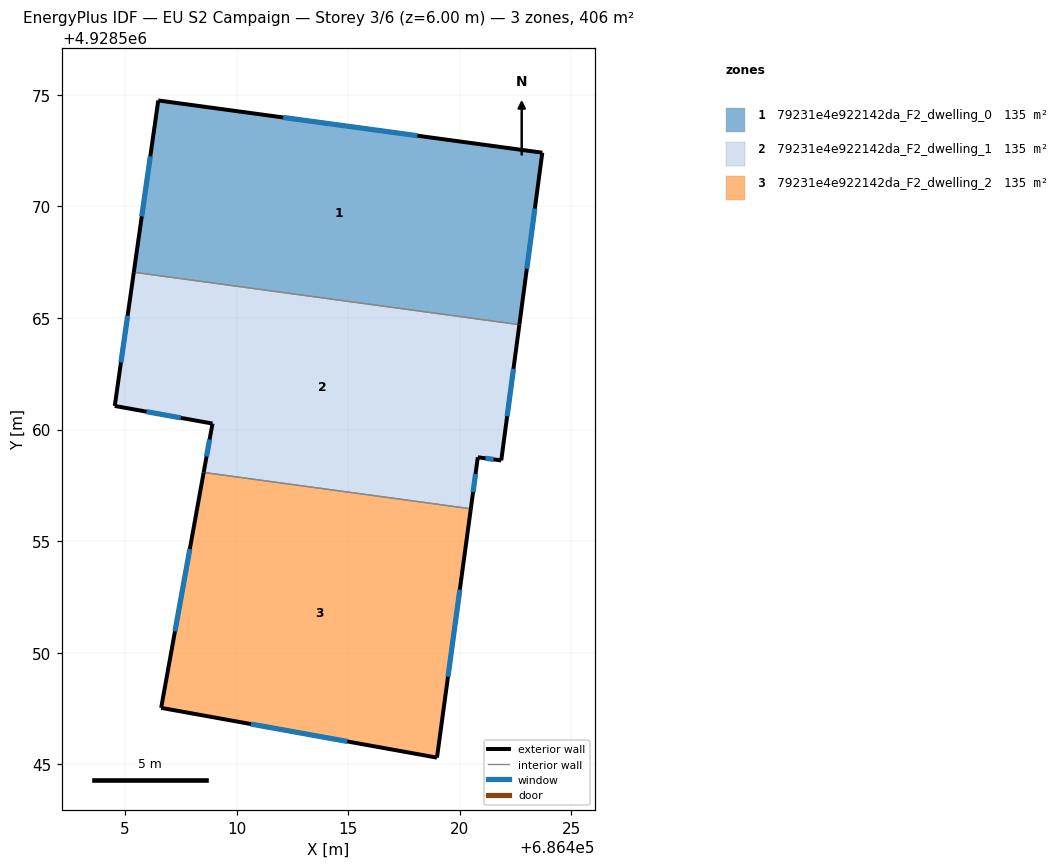
=== STOREY PLAN SPEC (per zone: floor XY polygon, exterior-wall plan segments, windows/doors) ===
zone 1: 79231e4e922142da_F2_dwelling_0  (135.3 m²)
  floor: (686422.67, 4928564.71) (686423.69, 4928572.41) (686406.48, 4928574.75) (686405.39, 4928567.05)
  exterior wall: (686406.48, 4928574.75) – (686423.69, 4928572.41)  [17.4 m]
    window: (686412.08, 4928573.99) – (686418.10, 4928573.17)  [6.4 m²]
  exterior wall: (686423.69, 4928572.41) – (686422.67, 4928564.71)  [7.8 m]
    window: (686423.36, 4928569.90) – (686423.00, 4928567.21)  [2.9 m²]
  exterior wall: (686405.39, 4928567.05) – (686406.48, 4928574.75)  [7.8 m]
    window: (686405.74, 4928569.56) – (686406.13, 4928572.25)  [2.9 m²]
  interior walls: 1
zone 2: 79231e4e922142da_F2_dwelling_1  (135.3 m²)
  floor: (686420.49, 4928556.45) (686420.80, 4928558.76) (686421.85, 4928558.62) (686422.67, 4928564.71) (686405.39, 4928567.05) (686404.53, 4928561.06) (686408.91, 4928560.27) (686408.52, 4928558.08)
  exterior wall: (686408.52, 4928558.08) – (686408.91, 4928560.27)  [2.2 m]
    window: (686408.65, 4928558.79) – (686408.79, 4928559.56)  [0.8 m²]
  exterior wall: (686408.91, 4928560.27) – (686404.53, 4928561.06)  [4.5 m]
    window: (686407.49, 4928560.53) – (686405.96, 4928560.81)  [1.6 m²]
  exterior wall: (686404.53, 4928561.06) – (686405.39, 4928567.05)  [6.1 m]
    window: (686404.81, 4928563.01) – (686405.11, 4928565.11)  [2.2 m²]
  exterior wall: (686422.67, 4928564.71) – (686421.85, 4928558.62)  [6.1 m]
    window: (686422.40, 4928562.73) – (686422.12, 4928560.60)  [2.3 m²]
  exterior wall: (686421.85, 4928558.62) – (686420.80, 4928558.76)  [1.1 m]
    window: (686421.51, 4928558.67) – (686421.15, 4928558.72)  [0.4 m²]
  exterior wall: (686420.80, 4928558.76) – (686420.49, 4928556.45)  [2.3 m]
    window: (686420.70, 4928558.01) – (686420.59, 4928557.20)  [0.9 m²]
  interior walls: 2
zone 3: 79231e4e922142da_F2_dwelling_2  (135.3 m²)
  floor: (686418.97, 4928545.30) (686420.49, 4928556.45) (686408.52, 4928558.08) (686406.61, 4928547.53)
  exterior wall: (686420.49, 4928556.45) – (686418.97, 4928545.30)  [11.3 m]
    window: (686420.00, 4928552.83) – (686419.47, 4928548.93)  [4.1 m²]
  exterior wall: (686418.97, 4928545.30) – (686406.61, 4928547.53)  [12.6 m]
    window: (686414.95, 4928546.03) – (686410.63, 4928546.81)  [4.6 m²]
  exterior wall: (686406.61, 4928547.53) – (686408.52, 4928558.08)  [10.7 m]
    window: (686407.23, 4928550.96) – (686407.90, 4928554.65)  [3.9 m²]
  interior walls: 1

=== DERIVED (storey summary) ===
Building: EU S2 Campaign
Storey: 3 of 6  (floor level z = 6.00 m)
Storey gross floor area: 405.9 m²
Zones on this storey: 3
  - 79231e4e922142da_F2_dwelling_0: floor 135.3 m²; exterior wall 32.9 m (98.8 m²); 3 window(s) 12.1 m²; WWR 12.2%
  - 79231e4e922142da_F2_dwelling_1: floor 135.3 m²; exterior wall 22.3 m (66.8 m²); 6 window(s) 8.2 m²; WWR 12.2%
  - 79231e4e922142da_F2_dwelling_2: floor 135.3 m²; exterior wall 34.5 m (103.6 m²); 3 window(s) 12.7 m²; WWR 12.2%
Zone adjacency (shared interzone walls):
  - 79231e4e922142da_F2_dwelling_0 ↔ 79231e4e922142da_F2_dwelling_1
  - 79231e4e922142da_F2_dwelling_1 ↔ 79231e4e922142da_F2_dwelling_2